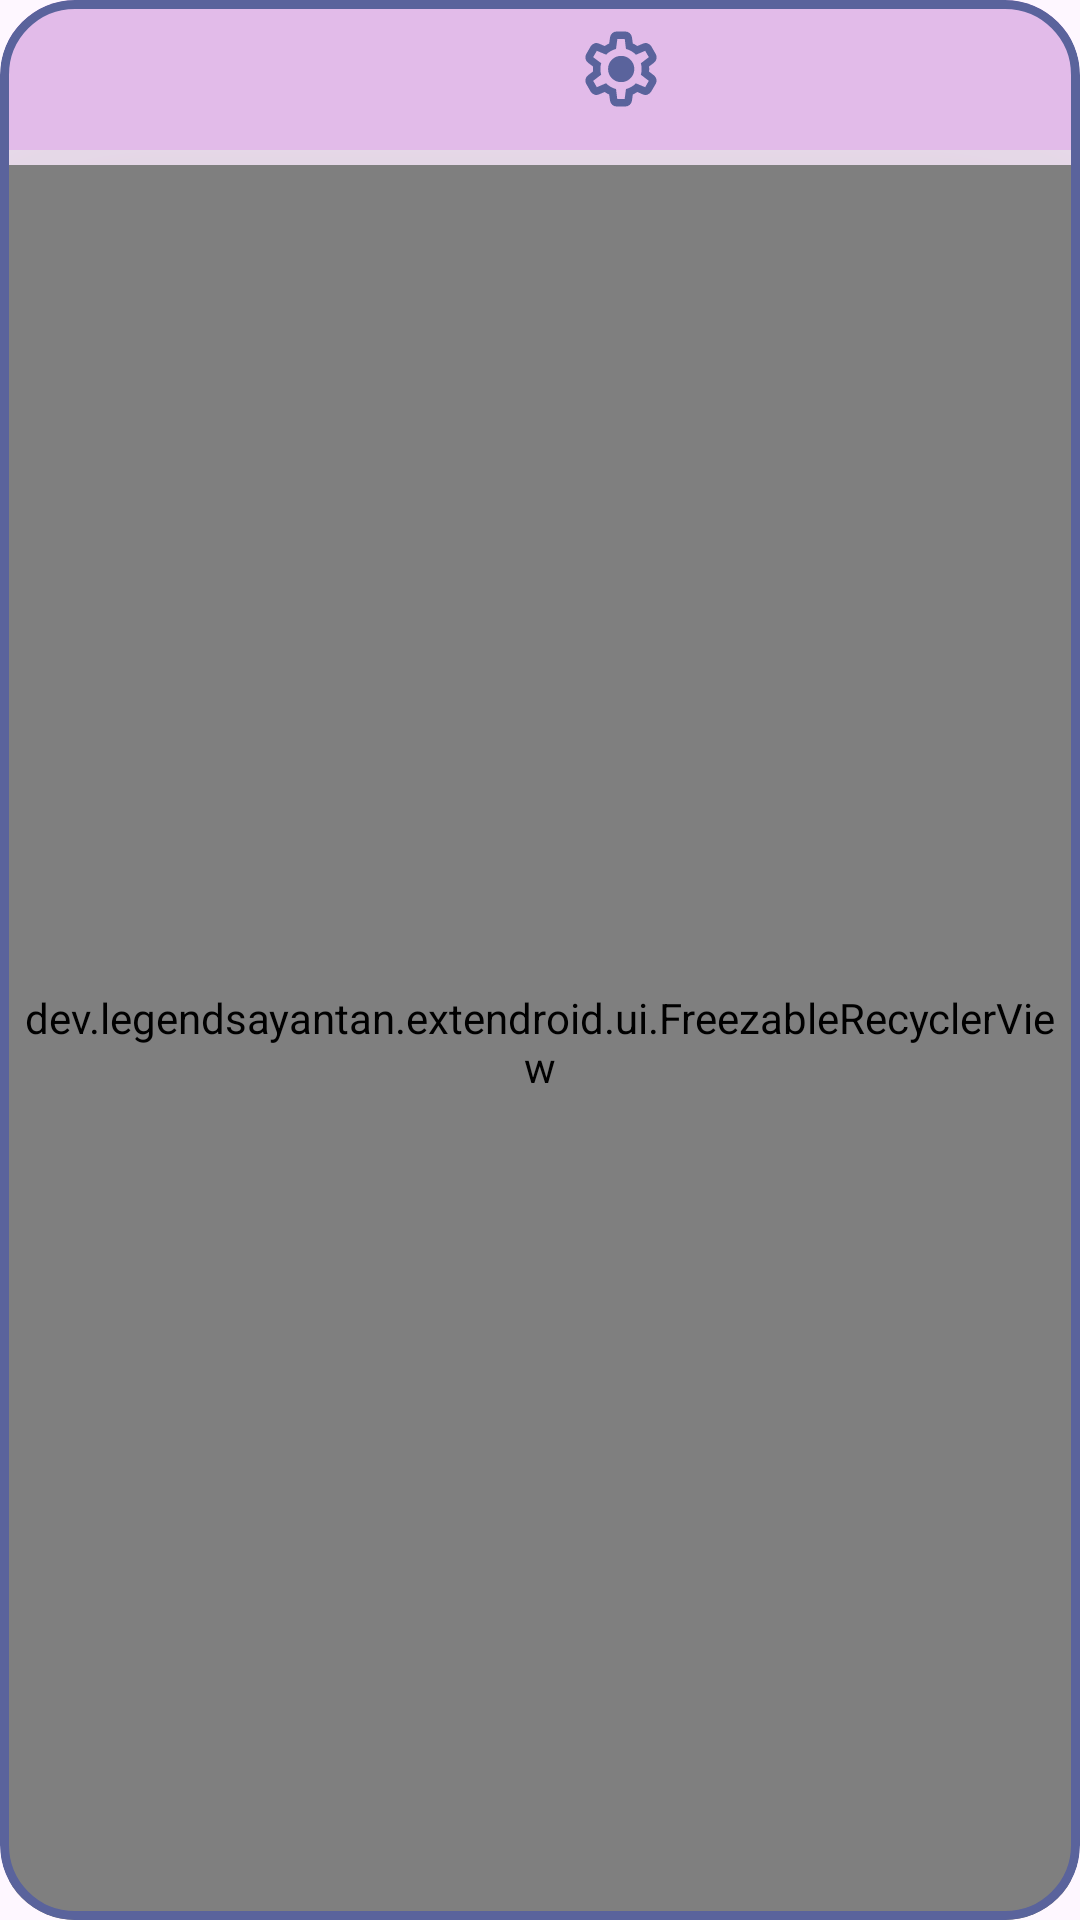

Write the Android layout XML for this screen, with the resource values it uses.
<!-- AndroidManifest.xml: application theme Theme.Extendroid -->
<!-- res/layout/layout_menu.xml -->
<?xml version="1.0" encoding="utf-8"?>
<com.google.android.material.card.MaterialCardView
    xmlns:android="http://schemas.android.com/apk/res/android"
    xmlns:app="http://schemas.android.com/apk/res-auto"
    app:strokeWidth="3dp"
    app:cardCornerRadius="25dp"
    app:strokeColor="?attr/colorOnSecondary"
    app:cardBackgroundColor="?attr/colorOnBackground"
    android:layout_width="match_parent"
    android:layout_height="match_parent"
    android:minHeight="200dp"
    android:minWidth="200dp">
    <LinearLayout
        android:orientation="vertical"
        android:layout_marginHorizontal="3dp"
        android:layout_width="match_parent"
        android:layout_height="match_parent">

        <LinearLayout
            android:background="?attr/colorPrimary"
            android:gravity="bottom"
            android:layout_width="match_parent"
            android:layout_height="50dp">
            <com.google.android.material.tabs.TabLayout
                android:id="@+id/tabLayout"
                style="@style/Widget.MaterialComponents.TabLayout"
                android:layout_width="wrap_content"
                android:layout_height="match_parent"
                android:layout_marginStart="10dp"
                app:tabIndicatorHeight="0dp"
                app:tabMaxWidth="170dp"
                app:tabGravity="fill"
                app:tabPaddingStart="5dp"
                app:tabPaddingEnd="5dp"
                android:background="?attr/colorPrimary"/>
            <Space
                android:layout_weight="1"
                android:layout_width="0dp"
                android:layout_height="wrap_content"/>
            <androidx.appcompat.widget.AppCompatImageView
                android:layout_gravity="center_vertical"
                android:id="@+id/settingsBtn"
                android:src="@drawable/rounded_settings_24"
                android:layout_marginEnd="5dp"
                android:layout_marginBottom="2dp"
                android:layout_width="40dp"
                android:layout_height="30dp"
                app:tint="?attr/colorOnSecondary" />
            <androidx.appcompat.widget.AppCompatImageView
                android:layout_gravity="center_vertical"
                android:id="@+id/moreBtn"
                android:src="@drawable/outline_more_vert_24"
                android:layout_marginEnd="10dp"
                android:layout_width="50dp"
                android:layout_height="35dp"
                app:tint="?attr/colorOnSecondary" />
            <androidx.appcompat.widget.AppCompatImageView
                android:id="@+id/actionBtn"
                android:src="@drawable/rounded_close_24"
                android:layout_gravity="center_vertical"
                android:layout_marginEnd="15dp"
                android:layout_width="50dp"
                android:layout_height="35dp"
                app:tint="?attr/colorOnSecondary" />
        </LinearLayout>

        <FrameLayout
            android:layout_width="match_parent"
            android:layout_height="0dp"
            android:layout_weight="1">

            <dev.legendsayantan.extendroid.ui.FreezableRecyclerView
                android:id="@+id/recyclerView"
                android:layout_width="match_parent"
                android:layout_height="match_parent"
                android:layout_marginTop="5dp"
                android:clipChildren="true"
                android:clipToPadding="false"
                android:translationZ="100dp" />

            <ScrollView
                android:id="@+id/settingsScroll"
                android:layout_width="match_parent"
                android:layout_height="match_parent"
                android:visibility="gone">

                <include layout="@layout/layout_settings" />
            </ScrollView>
        </FrameLayout>

    </LinearLayout>
</com.google.android.material.card.MaterialCardView>
<!-- res/layout/layout_settings.xml (included above) -->
<?xml version="1.0" encoding="utf-8"?>
<LinearLayout xmlns:android="http://schemas.android.com/apk/res/android"
    android:layout_width="match_parent"
    android:layout_height="wrap_content"
    android:orientation="vertical"
    android:paddingHorizontal="25dp"
    android:paddingVertical="20dp">

    <LinearLayout
        android:id="@+id/collapseSettings"
        android:layout_width="match_parent"
        android:layout_height="40dp"
        android:gravity="start">

        <TextView
            android:layout_width="wrap_content"
            android:layout_height="wrap_content"
            android:text="@string/collapse_menu_after"
            android:textColor="?attr/colorOnSecondary"
            android:textSize="20sp" />

        <com.google.android.material.textfield.TextInputEditText
            android:id="@+id/collapseSeconds"
            android:layout_width="0dp"
            android:layout_height="40dp"
            android:layout_marginHorizontal="5dp"
            android:layout_weight="1"
            android:backgroundTint="?attr/colorOnSecondary"
            android:ems="3"
            android:gravity="end"
            android:inputType="numberDecimal"
            android:textColor="?attr/colorOnSecondary"
            android:textSize="18sp" />

        <TextView
            android:layout_width="wrap_content"
            android:layout_height="wrap_content"
            android:text="s"
            android:textColor="?attr/colorOnSecondary"
            android:textSize="20sp" />
    </LinearLayout>


    <LinearLayout
        android:layout_width="match_parent"
        android:layout_height="wrap_content"
        android:layout_marginTop="12dp"
        android:gravity="center|start">

        <TextView
            android:layout_width="wrap_content"
            android:layout_height="wrap_content"
            android:text="@string/zoom"
            android:textColor="?attr/colorOnSecondary"
            android:textSize="20sp" />

        <com.google.android.material.slider.Slider
            android:id="@+id/densityScale"
            android:layout_width="0dp"
            android:layout_height="40dp"
            android:layout_weight="1"
            android:stepSize="0.1"
            android:value="1"
            android:valueFrom="0.3"
            android:valueTo="2.5" />
    </LinearLayout>

    <com.google.android.material.materialswitch.MaterialSwitch
        android:id="@+id/densityAuto"
        android:layout_width="match_parent"
        android:layout_height="wrap_content"
        android:layout_marginTop="12dp"
        android:text="@string/adapt_content"
        android:textColor="?attr/colorOnSecondary"
        android:textSize="20sp" />

    <LinearLayout
        android:layout_width="match_parent"
        android:layout_height="wrap_content"
        android:layout_marginTop="12dp"
        android:gravity="center|start">

        <TextView
            android:layout_width="wrap_content"
            android:layout_height="wrap_content"
            android:text="@string/backdrop_dim"
            android:textColor="?attr/colorOnSecondary"
            android:textSize="20sp" />

        <com.google.android.material.slider.Slider
            android:id="@+id/dimAmount"
            android:layout_width="0dp"
            android:layout_height="40dp"
            android:layout_weight="1"
            android:stepSize="0.1"
            android:value="0"
            android:valueFrom="0"
            android:valueTo="1" />
    </LinearLayout>

</LinearLayout>
<!-- resources referenced by this layout -->
<resources>
  <!-- drawable rounded_settings_24: vector/xml drawable (drawable, 2061 chars, omitted) -->
  <string name="adapt_content">Adapt Content</string>
  <string name="backdrop_dim">Backdrop Dim</string>
  <string name="collapse_menu_after">Collapse menu after</string>
  <string name="zoom">Zoom</string>
  <style name="Theme.Extendroid" parent="Base.Theme.Extendroid" />
  <style name="Base.Theme.Extendroid" parent="Theme.Material3.DayNight.NoActionBar">
          <item name="colorOnSurface">@color/white</item>
          <item name="colorOnBackground">@color/theme0</item>
          <item name="android:statusBarColor">@color/theme0</item>
          <item name="colorPrimary">@color/theme1</item>
          <item name="colorSecondary">@color/theme2</item>
          <item name="colorOnPrimary">@color/theme3</item>
          <item name="colorOnSecondary">@color/theme4</item>
          <item name="colorOnSecondaryContainer">@color/theme5</item>
  
          <item name="android:textColor">@color/theme4</item>
          <item name="android:popupBackground">@color/theme2</item>
      </style>
  <color name="white">#FFFFFFFF</color>
  <color name="theme0">#F3E5F5</color>
  <color name="theme1">#E2BBE9</color>
  <color name="theme2">#9B86BD</color>
  <color name="theme3">#7776B3</color>
  <color name="theme4">#5A639C</color>
  <color name="theme5">#3E4A89</color>
</resources>
